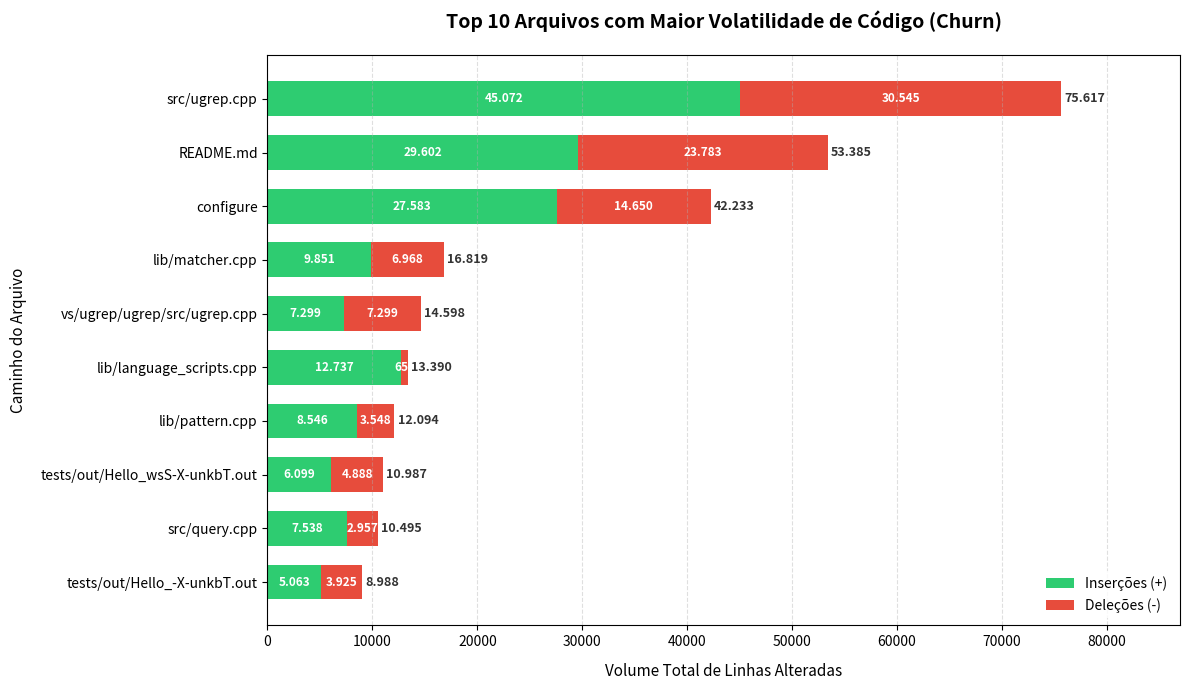

Generate this figure with matplotlib:
import matplotlib.pyplot as plt
import pandas as pd

# Dados fornecidos
dados_raw = """    
src/ugrep.cpp                                      45072        30545        75617       
README.md                                          29602        23783        53385       
configure                                          27583        14650        42233       
lib/matcher.cpp                                    9851         6968         16819       
vs/ugrep/ugrep/src/ugrep.cpp                       7299         7299         14598       
lib/language_scripts.cpp                           12737        653          13390       
lib/pattern.cpp                                    8546         3548         12094       
tests/out/Hello_wsS-X-unkbT.out                    6099         4888         10987       
src/query.cpp                                      7538         2957         10495       
tests/out/Hello_-X-unkbT.out                       5063         3925         8988  
"""

# Processamento dos dados
linhas = dados_raw.strip().split('\n')
lista_dados = []
for l in linhas:
    partes = l.split()
    lista_dados.append({
        'arquivo': partes[0],
        'insercoes': int(partes[1]),
        'delecoes': int(partes[2]),
        'total': int(partes[3])
    })

df = pd.DataFrame(lista_dados).iloc[::-1].reset_index(drop=True)

# Plot
plt.figure(figsize=(12, 7))

# Barras empilhadas
plt.barh(df['arquivo'], df['insercoes'], label='Inserções (+)', color='#2ecc71', height=0.65)
plt.barh(df['arquivo'], df['delecoes'], left=df['insercoes'], label='Deleções (-)', color='#e74c3c', height=0.65)

# Adicionar os valores numéricos em cada segmento
for i, row in df.iterrows():
    inc = row['insercoes']
    dec = row['delecoes']
    tot = row['total']
    
    # Rótulo de inserções (dentro da barra verde)
    if inc > 500:
        plt.text(inc / 2, i, f"{inc:,}".replace(",", "."), va='center', ha='center', fontsize=8.5, fontweight='bold', color='white')
        
    # Rótulo de deleções (dentro da barra vermelha)
    if dec > 500:
        plt.text(inc + (dec / 2), i, f"{dec:,}".replace(",", "."), va='center', ha='center', fontsize=8.5, fontweight='bold', color='white')
        
    # Rótulo do total (ao lado da barra)
    plt.text(tot + 300, i, f"{tot:,}".replace(",", "."), va='center', ha='left', fontsize=9, fontweight='bold', color='#333333')

plt.title('Top 10 Arquivos com Maior Volatilidade de Código (Churn)', fontsize=14, fontweight='bold', pad=20)
plt.xlabel('Volume Total de Linhas Alteradas', fontsize=11, labelpad=10)
plt.ylabel('Caminho do Arquivo', fontsize=11, labelpad=10)

plt.xlim(0, max(df['total']) * 1.15)
plt.legend(loc='lower right', frameon=True, facecolor='white', edgecolor='none')
plt.grid(axis='x', linestyle='--', alpha=0.4)
plt.tight_layout()

plt.savefig('grafico_churn_detalhado.png', dpi=300)
plt.show()
